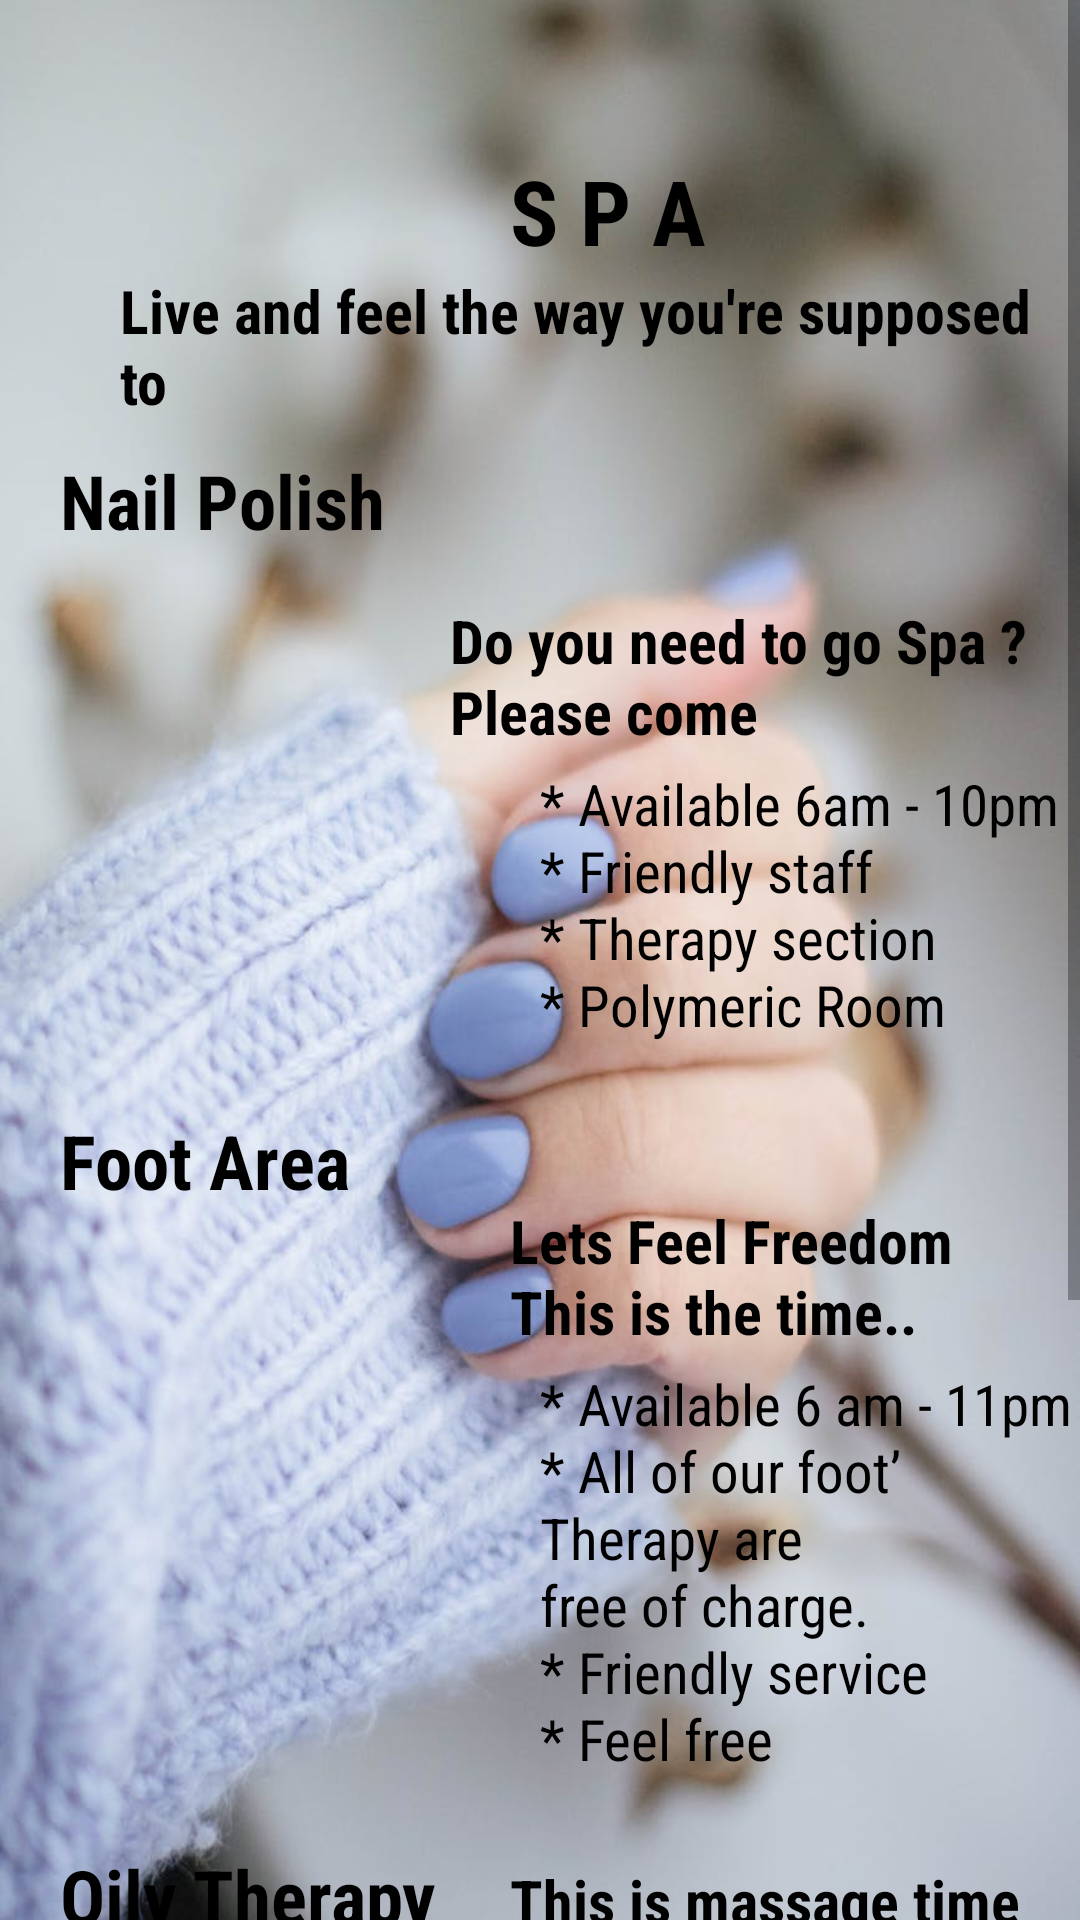

The Android layout XML behind this screen, and the referenced resources:
<!-- AndroidManifest.xml: activity theme DashBoardTheme -->
<!-- res/layout/activity_spa.xml -->
<?xml version="1.0" encoding="utf-8"?>
<ScrollView xmlns:android="http://schemas.android.com/apk/res/android"
    xmlns:app="http://schemas.android.com/apk/res-auto"
    xmlns:tools="http://schemas.android.com/tools"
    android:layout_width="match_parent"
    android:layout_height="match_parent"
    tools:context=".SpaActivity"
    android:background="@drawable/spaback"
    >

    <RelativeLayout
        android:layout_width="match_parent"
        android:layout_height="match_parent">


    <TextView
        android:id="@+id/textView11"
        android:layout_width="wrap_content"
        android:layout_height="wrap_content"
        android:text="S P A "
        android:layout_marginTop="50dp"
        android:layout_marginLeft="170dp"
        android:textStyle="bold"
        android:fontFamily="sans-serif-condensed"
        android:textSize="30dp"
        android:textColor="#000000" />

    <TextView
        android:id="@+id/textView20"
        android:layout_width="wrap_content"
        android:layout_height="wrap_content"
        android:text="Live and feel the way you're supposed to"
        android:layout_marginTop="90dp"
        android:layout_marginLeft="40dp"
        android:textStyle="bold"
        android:fontFamily="sans-serif-condensed"
        android:textSize="20sp"
        android:textColor="#000000" />
    <TextView
        android:id="@+id/textView15"
        android:layout_width="wrap_content"
        android:layout_height="wrap_content"
        android:text="Nail Polish "
        android:layout_marginTop="150dp"
        android:layout_marginLeft="20dp"
        android:textStyle="bold"
        android:fontFamily="sans-serif-condensed"
        android:textSize="25dp"
        android:textColor="#000000"/>

    <TextView
        android:id="@+id/textView14"
        android:layout_width="wrap_content"
        android:layout_height="wrap_content"
        android:text="Do you need to go Spa ?
        Please come"
        android:layout_marginTop="200dp"
        android:layout_marginLeft="150dp"
        android:textStyle="bold"
        android:fontFamily="sans-serif-condensed"
        android:textSize="20dp"
        android:textColor="#000000" />


    <TextView
        android:id="@+id/textView16"
        android:layout_width="wrap_content"
        android:layout_height="wrap_content"
        android:text="* Available 6am - 10pm
                            * Friendly staff
                                 * Therapy section
                                    * Polymeric Room "
        android:layout_marginTop="255dp"
        android:layout_marginLeft="180dp"
        android:textStyle=""
        android:fontFamily="sans-serif-condensed"
        android:textSize="19dp"
        android:textColor="#000000"/>

    <ImageView
        android:id="@+id/imageView3"
        android:layout_width="120dp"
        android:layout_height="150dp"
        app:srcCompat="@drawable/gym"
        android:layout_marginTop="200dp"
        android:layout_marginLeft="19dp"/>

    <TextView
        android:id="@+id/textView17"
        android:layout_width="wrap_content"
        android:layout_height="wrap_content"
        android:text="Foot Area"
        android:layout_marginTop="370dp"
        android:layout_marginLeft="20dp"
        android:textStyle="bold"
        android:fontFamily="sans-serif-condensed"
        android:textSize="25dp"
        android:textColor="#000000"/>

    <ImageView
        android:id="@+id/imageView4"
        android:layout_width="120dp"
        android:layout_height="200dp"
        app:srcCompat="@drawable/child"
        android:layout_marginTop="400dp"
        android:layout_marginLeft="19dp"/>

    <TextView
        android:id="@+id/textView18"
        android:layout_width="wrap_content"
        android:layout_height="wrap_content"
        android:text="Lets Feel Freedom

                              This is the time.."
        android:layout_marginTop="400dp"
        android:layout_marginLeft="170dp"
        android:textStyle="bold"
        android:fontFamily="sans-serif-condensed"
        android:textSize="20dp"
        android:textColor="#000000" />


    <TextView
        android:id="@+id/textView19"
        android:layout_width="wrap_content"
        android:layout_height="wrap_content"
        android:text="* Available 6 am - 11pm
                                     * All of our foot’ Therapy are free of charge.
                                * Friendly service
                                    * Feel free
                                         "
        android:layout_marginTop="455dp"
        android:layout_marginLeft="180dp"
        android:textStyle=""
        android:fontFamily="sans-serif-condensed"
        android:textSize="19dp"
        android:textColor="#000000"/>

    <TextView
        android:id="@+id/dup3"
        android:layout_width="wrap_content"
        android:layout_height="wrap_content"
        android:text="Oily Therapy"
        android:layout_marginTop="615dp"
        android:layout_marginLeft="20dp"
        android:textStyle="bold"
        android:fontFamily="sans-serif-condensed"
        android:textSize="25dp"
        android:textColor="#000000"/>

    <TextView
        android:id="@+id/dup2"
        android:layout_width="wrap_content"
        android:layout_height="wrap_content"
        android:text="This is massage time
                      "
        android:layout_marginTop="620dp"
        android:layout_marginLeft="170dp"
        android:textStyle="bold"
        android:fontFamily="sans-serif-condensed"
        android:textSize="20dp"
        android:textColor="#000000" />

    <TextView
        android:id="@+id/dup"
        android:layout_width="wrap_content"
        android:layout_height="wrap_content"
        android:text="* Available 6 am - 11pm
                                   * All of our extra activities are free of charge.
                                      * Feel freedom
                                        * Clean and shine "
        android:layout_marginTop="660dp"
        android:layout_marginLeft="180dp"
        android:textStyle=""
        android:fontFamily="sans-serif-condensed"
        android:textSize="19dp"
        android:textColor="#000000"/>

    <ImageView
        android:id="@+id/imageView"
        android:layout_width="120dp"
        android:layout_height="150dp"
        android:layout_marginTop="660dp"
        android:layout_marginLeft="19dp"
        app:srcCompat="@drawable/pool" />

    <Button
        android:id="@+id/getSpaBtn"
        android:layout_width="200dp"
        android:layout_height="wrap_content"
        android:text="Spa"
        android:layout_marginTop="850dp"
        android:layout_marginLeft="190dp"
        android:background="@drawable/button"/>

    <Space
        android:layout_width="match_parent"
        android:layout_height="25sp"
        android:layout_marginTop="920dp"/>

    </RelativeLayout>

</ScrollView>
<!-- resources referenced by this layout -->
<resources>
  <!-- drawable button (drawable) -->
  <?xml version="1.0" encoding="utf-8"?>
  <shape xmlns:android="http://schemas.android.com/apk/res/android"
          android:shape="rectangle">
          <corners
              android:radius="10dp"
              />
          <stroke
              android:width="2dp"
              android:color="@android:color/white" />
          <solid android:color="#70808080"  />
      </shape>
  <!-- drawable gym: jpeg bitmap (drawable-v24, 46170 bytes) -->
  <!-- drawable pool: jpeg bitmap (drawable-v24, 76816 bytes) -->
  <!-- drawable spaback: jpg bitmap (drawable, 359157 bytes) -->
  <style name="DashBoardTheme" parent="Theme.AppCompat.Light.NoActionBar">
          
          <item name="colorPrimary">@color/colorPrimary</item>
          <item name="colorPrimaryDark">@color/colorPrimaryDark</item>
          <item name="colorAccent">@color/colorAccent</item>
      </style>
  <color name="colorPrimary">#F3F8F8</color>
  <color name="colorPrimaryDark">#00574B</color>
  <color name="colorAccent">#D81B60</color>
</resources>
